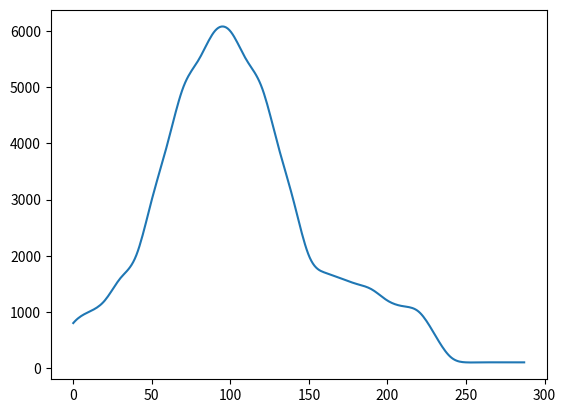

Recreate this plot in Python.
import numpy as np
from scipy import interpolate
import matplotlib.pyplot as plt

def spline1(x,y,point):
    f = interpolate.interp1d(x,y,kind="cubic")
    X = np.linspace(x[0],x[-1],num=point,endpoint=True)
    Y = f(X)
    return X,Y


x = [0, 10, 20, 30, 40, 50, 60, 70, 80, 90, 100, 110, 120, 130, 140, 150, 160, 170, 180, 190, 200, 210, 220, 230, 240, 250, 260, 270, 280, 287]
y = [800, 1000, 1200, 1600, 2000, 3000, 4000, 5000, 5500, 6000, 6000, 5500, 5000, 4000, 3000, 2000, 1700, 1600, 1500, 1400, 1200, 1100, 1000, 600, 200, 100, 100, 100, 100, 100]

a,b = spline1(x,y,287)

fout = open('hersys_data.csv','w')
for i in range(len(a)):
    print(i+1,',',int(b[i]/10),',',int(b[i]/10),',',int(b[i]/10),',',int(b[i]/10),',',int(b[i]/10),',',int(b[i]/10),',',int(b[i]/10),',',int(b[i]/10),',',int(b[i]/10),',',int(b[i]/10),file=fout)
fout.close()


plt.plot(a,b)
plt.show()
